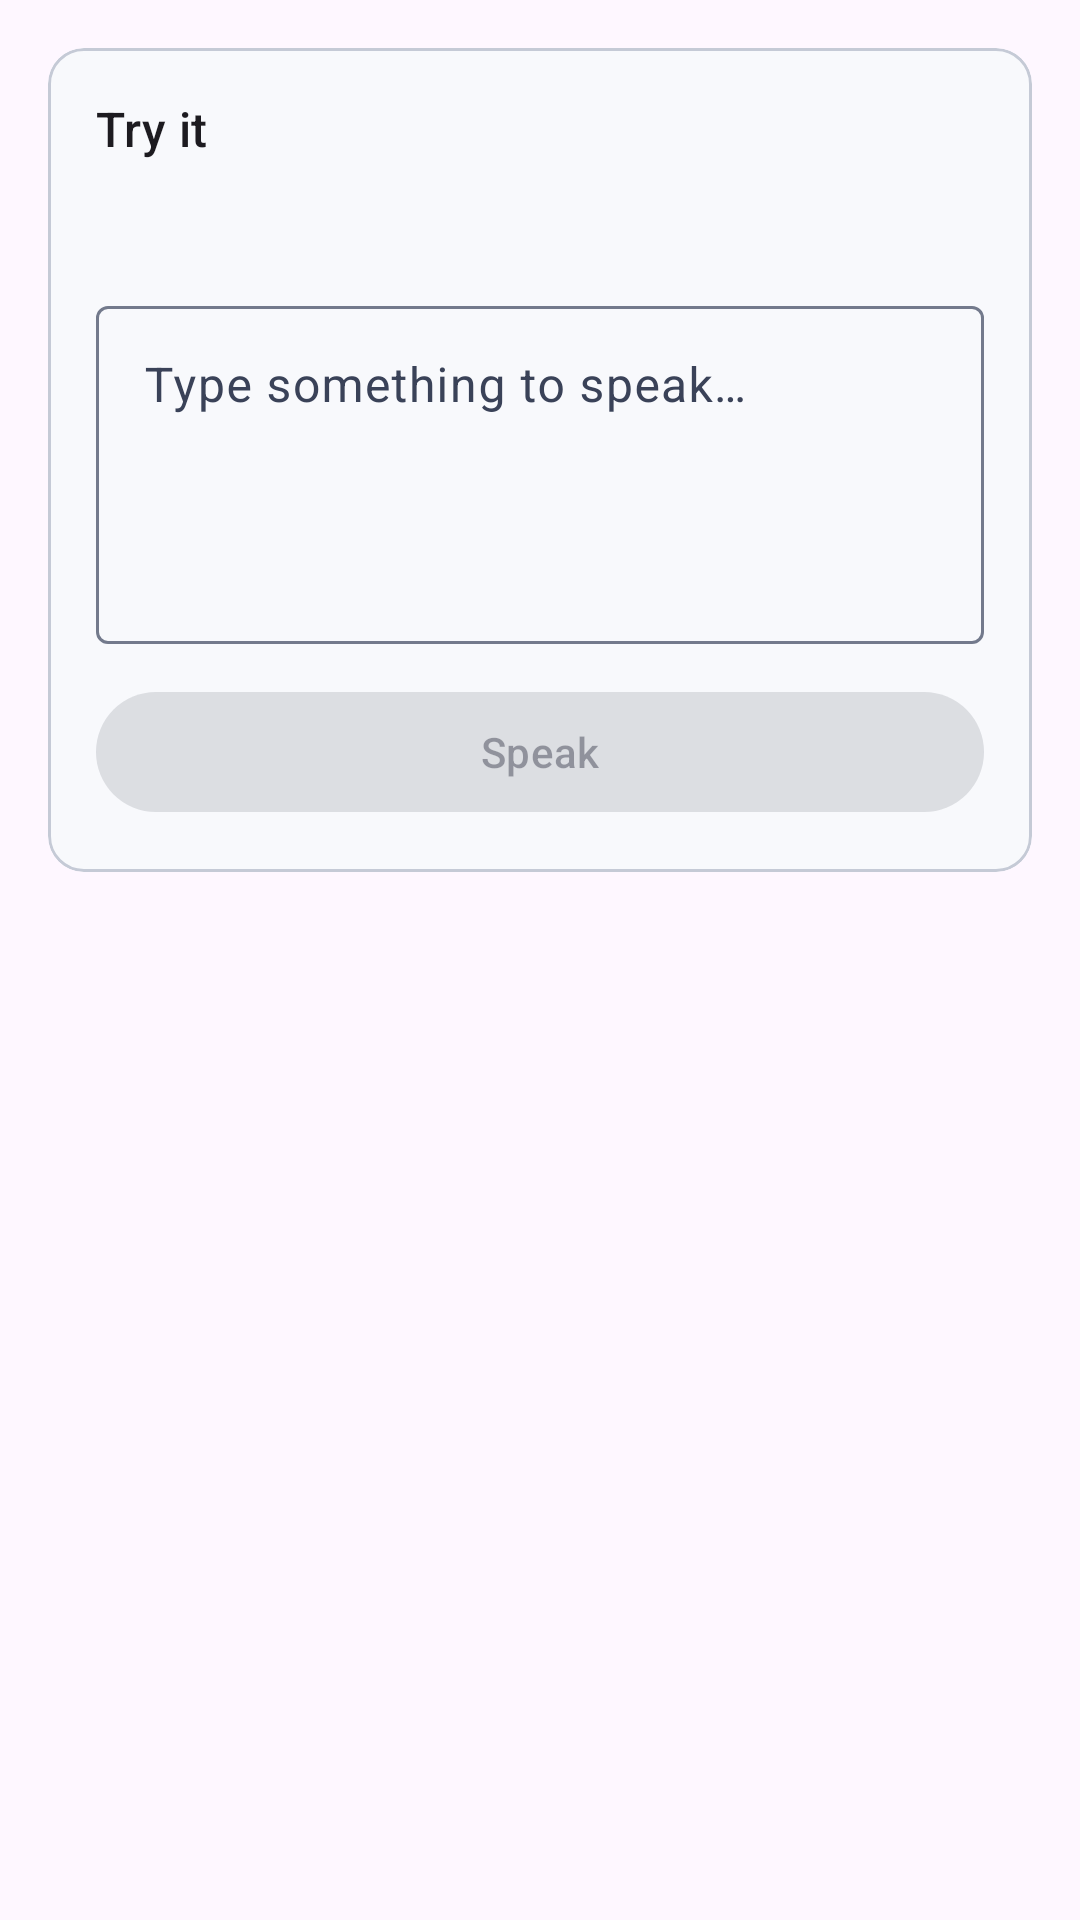

Reconstruct the res/layout file that produces this screen, plus the resources it refers to.
<!-- AndroidManifest.xml: application theme Theme.TensorSpeak -->
<!-- res/layout/fragment_try.xml -->
<?xml version="1.0" encoding="utf-8"?>
<androidx.core.widget.NestedScrollView xmlns:android="http://schemas.android.com/apk/res/android"
    xmlns:app="http://schemas.android.com/apk/res-auto"
    android:layout_width="match_parent"
    android:layout_height="match_parent"
    android:clipToPadding="false"
    android:padding="16dp">

    <com.google.android.material.card.MaterialCardView
        android:layout_width="match_parent"
        android:layout_height="wrap_content"
        app:cardElevation="0dp"
        app:strokeWidth="1dp"
        app:strokeColor="?attr/colorOutlineVariant">

        <LinearLayout
            android:layout_width="match_parent"
            android:layout_height="wrap_content"
            android:orientation="vertical"
            android:padding="16dp">

            <TextView
                android:layout_width="match_parent"
                android:layout_height="wrap_content"
                android:layout_marginBottom="12dp"
                android:text="@string/try_it_title"
                android:textAppearance="?attr/textAppearanceTitleMedium" />

            <TextView
                android:id="@+id/status"
                android:layout_width="match_parent"
                android:layout_height="wrap_content"
                android:layout_marginBottom="12dp"
                android:textAppearance="?attr/textAppearanceBodyMedium"
                android:textColor="?attr/colorOnSurfaceVariant" />

            <com.google.android.material.textfield.TextInputLayout
                android:layout_width="match_parent"
                android:layout_height="wrap_content"
                android:layout_marginBottom="12dp"
                android:hint="@string/input_hint"
                app:boxBackgroundMode="outline">

                <com.google.android.material.textfield.TextInputEditText
                    android:id="@+id/input"
                    android:layout_width="match_parent"
                    android:layout_height="wrap_content"
                    android:gravity="top|start"
                    android:importantForAutofill="no"
                    android:inputType="textMultiLine|textCapSentences"
                    android:minLines="4" />
            </com.google.android.material.textfield.TextInputLayout>

            <com.google.android.material.chip.ChipGroup
                android:id="@+id/metrics"
                android:layout_width="match_parent"
                android:layout_height="wrap_content"
                android:layout_marginBottom="12dp"
                android:visibility="gone"
                app:singleLine="false" />

            <com.google.android.material.button.MaterialButton
                android:id="@+id/speak"
                android:layout_width="match_parent"
                android:layout_height="wrap_content"
                android:enabled="false"
                android:text="@string/speak" />
        </LinearLayout>
    </com.google.android.material.card.MaterialCardView>
</androidx.core.widget.NestedScrollView>
<!-- resources referenced by this layout -->
<resources>
  <string name="input_hint">Type something to speak…</string>
  <string name="speak">Speak</string>
  <string name="try_it_title">Try it</string>
  <style name="Theme.TensorSpeak" parent="Theme.Material3.DayNight.NoActionBar">
          <item name="colorPrimary">@color/ts_primary</item>
          <item name="colorOnPrimary">@color/ts_on_primary</item>
          <item name="colorPrimaryContainer">@color/ts_primary_container</item>
          <item name="colorOnPrimaryContainer">@color/ts_on_primary_container</item>
          <item name="colorSecondary">@color/ts_secondary</item>
          <item name="colorOnSecondary">@color/ts_on_secondary</item>
          <item name="colorSurface">@color/ts_surface</item>
          <item name="colorOnSurface">@color/ts_on_surface</item>
          <item name="colorSurfaceVariant">@color/ts_surface_variant</item>
          <item name="colorOnSurfaceVariant">@color/ts_on_surface_variant</item>
          <item name="colorError">@color/ts_error</item>
          <item name="colorOnError">@color/ts_on_error</item>
          <item name="colorOutline">@color/ts_outline</item>
          <item name="colorOutlineVariant">@color/ts_outline_variant</item>
          <item name="android:statusBarColor">@android:color/transparent</item>
          <item name="android:navigationBarColor">@android:color/transparent</item>
      </style>
  <color name="ts_primary">#3D5A80</color>
  <color name="ts_on_primary">#FFFFFF</color>
  <color name="ts_primary_container">#D4E4F7</color>
  <color name="ts_on_primary_container">#15182B</color>
  <color name="ts_secondary">#5C6B8A</color>
  <color name="ts_on_secondary">#FFFFFF</color>
  <color name="ts_surface">#F8F9FC</color>
  <color name="ts_on_surface">#15182B</color>
  <color name="ts_surface_variant">#E2E6EF</color>
  <color name="ts_on_surface_variant">#3A4258</color>
  <color name="ts_error">#BA1A1A</color>
  <color name="ts_on_error">#FFFFFF</color>
  <color name="ts_outline">#737A8C</color>
  <color name="ts_outline_variant">#C5CAD6</color>
</resources>
